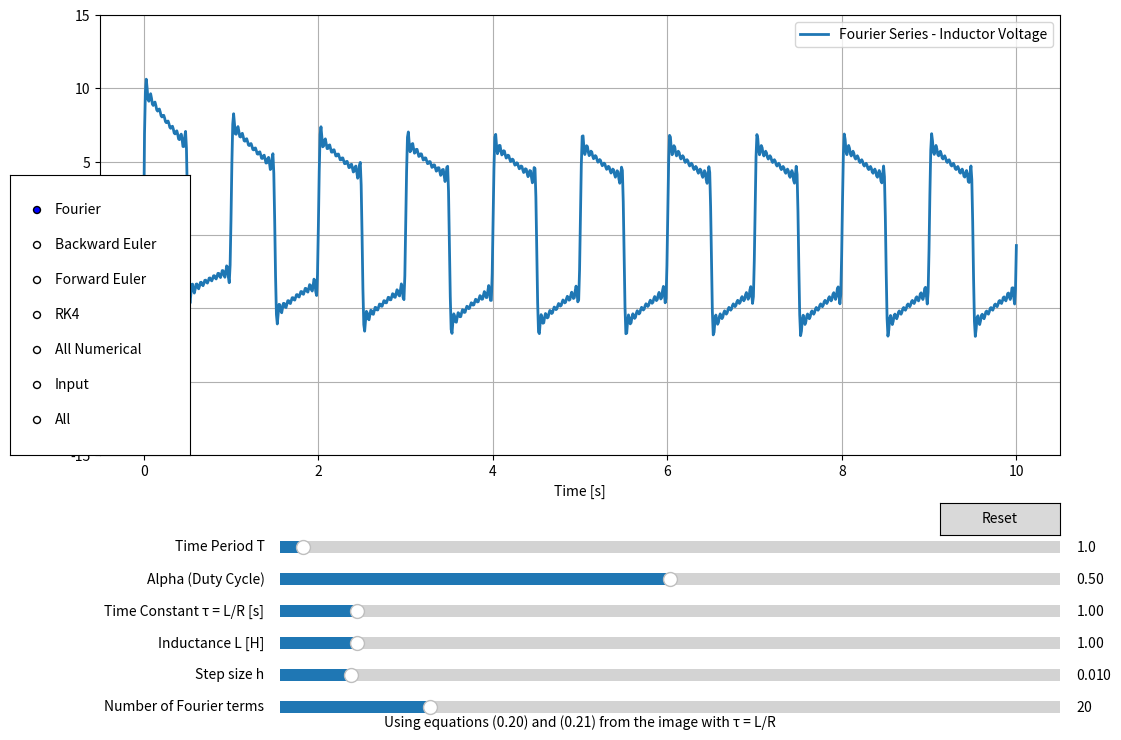

Reproduce this figure in Python.

import matplotlib.pyplot as plt
import numpy as np
import math 
from matplotlib.widgets import Button, Slider
from matplotlib.widgets import RangeSlider

N = 10 # Number of periods to plot
h = 0.01 # Step Size
n = 10000

def fourier_current(T, tau, L, alpha, h, n_terms, t_values):
    """Calculate current using Fourier series from equation 0.20 and 0.21"""
    R = L/tau  # Calculate R from tau and L
    w0 = 2*np.pi/T
    result = []
    
    for t in t_values:
        # First term (DC component)
        current = (10*alpha/R) * (1 - np.exp(-t/tau))
        
        # Sum for the sin(2παn) terms (equation 0.20)
        for n in range(1, int(n_terms+1)):
            term1 = (10/(n*np.pi)) * np.sin(2*np.pi*alpha*n)
            term2 = (R*np.cos(n*w0*t) + n*w0*L*np.sin(n*w0*t))/(R**2 + L**2*(n*w0)**2)
            term3 = -R/(R**2 + L**2*(n*w0)**2) * np.exp(-t/tau)
            current += term1 * (term2 + term3)
        
        # Sum for the (1-cos(2παn)) terms (equation 0.21)
        for n in range(1, int(n_terms+1)):
            term1 = (10/(n*np.pi)) * (1 - np.cos(2*np.pi*alpha*n))
            term2 = (R*np.sin(n*w0*t) - L*n*w0*np.cos(n*w0*t))/(R**2 + L**2*(n*w0)**2)
            term3 = (n*w0*L)/(R**2 + L**2*(n*w0)**2) * np.exp(-t/tau)
            current += term1 * (term2 + term3)
        
        result.append(current)
    
    return result

def square_wave(t, T, alpha, amplitude=10):
    """Generate square wave voltage with duty cycle alpha"""
    return amplitude * ((t/T - np.floor(t/T)) < alpha)

def square(t, alpha, T, amplitude=10):
    """Square wave function for numerical methods"""
    return amplitude if (t/T - np.floor(t/T)) < alpha else 0

def backward_euler(T, tau, L, alpha, h, t_values):
    """Backward Euler numerical method implementation"""
    R = L/tau  # Calculate R from tau and L
    fe = []
    y = 0  # Initial current
    x = 0  # Initial time
    
    for i in range(len(t_values)):
        fe.append(y)
        y = ((L*y) + (h*square(x+h, alpha, T)))/(L+h*R)
        x += h
    
    return fe

def forward_euler(T, tau, L, alpha, h, t_values):
    """Forward Euler numerical method implementation"""
    R = L/tau  # Calculate R from tau and L
    fe = []
    y = 0  # Initial current
    x = 0  # Initial time
    
    for i in range(len(t_values)):
        fe.append(y)
        y = y * (1 - (h/tau)) + (h/L) * square(x, alpha, T)
        x += h
    
    return fe

def rk4(T, tau, L, alpha, h, t_values):
    """Runge-Kutta 4th order method implementation"""
    R = L/tau  # Calculate R from tau and L
    result = []
    y = 0  # Initial current
    x = 0  # Initial time
    
    # Define the differential equation: di/dt = (v(t) - R*i)/L = (v(t) - i/tau)/L
    def f(t, i):
        return (square(t, alpha, T) - i/tau)/L
    
    for i in range(len(t_values)):
        result.append(y)
        
        # RK4 algorithm
        k1 = h * f(x, y)
        k2 = h * f(x + h/2, y + k1/2)
        k3 = h * f(x + h/2, y + k2/2)
        k4 = h * f(x + h, y + k3)
        
        y = y + (k1 + 2*k2 + 2*k3 + k4)/6
        x += h
    
    return result
    
def inductor_voltage(current,L,h):
    v_L=np.zeros_like(current)
    for i in range(1,len(current)):
        v_L[i]=L*(current[i]-current[i-1])/h
    return v_L
    
alpha = 0.5 # duty ratio for input square wave
L = 1 # inductance
tau = 1 # time constant L/R
T = 1 # time period of input square wave
plot_type = "Fourier" # Default plot type

t = np.linspace(0, N*T, int(N*T/h))

# Create the figure and the line that we will manipulate
fig = plt.figure(figsize=(12, 8))
ax = fig.add_axes([0.1, 0.35, 0.8, 0.55])

# Initial plot - all numerical methods
fe_current = fourier_current(T, tau, L, alpha, h, 20, t)
v_L = inductor_voltage(fe_current, L, h)

ax.plot(t, v_L, lw=2, label="Forward Euler - Inductor Voltage")
ax.set_xlabel('Time [s]')
ax.set_ylabel('Voltages')
ax.set_title('RL Circuit Response - Fourier')
ax.grid(True)
ax.legend()

# Make sliders to control parameters
slider_width = 0.65
slider_height = 0.03
slider_left = 0.25
slider_bottom_start = 0.22

axtime = fig.add_axes([slider_left, slider_bottom_start, slider_width, slider_height])
axalpha = fig.add_axes([slider_left, slider_bottom_start - 0.04, slider_width, slider_height])
axtau = fig.add_axes([slider_left, slider_bottom_start - 0.08, slider_width, slider_height])
axL = fig.add_axes([slider_left, slider_bottom_start - 0.12, slider_width, slider_height])
axh = fig.add_axes([slider_left, slider_bottom_start - 0.16, slider_width, slider_height])
axn = fig.add_axes([slider_left, slider_bottom_start - 0.20, slider_width, slider_height])

time_slider = Slider(
    ax=axtime,
    label='Time Period T',
    valmin=0.1,
    valmax=30,
    valinit=T,
)
alpha_slider = Slider(
    ax=axalpha,
    label='Alpha (Duty Cycle)',
    valmin=0.01,
    valmax=0.99,
    valinit=alpha,
)
tau_slider = Slider(
    ax=axtau,
    label='Time Constant τ = L/R [s]',
    valmin=0.01,
    valmax=10,
    valinit=tau,
    valstep=0.01
)
L_slider = Slider(
    ax=axL,
    label='Inductance L [H]',
    valmin=0.01,
    valmax=10,
    valinit=L,
    valstep=0.01
)
h_slider = Slider(
    ax=axh,
    label='Step size h',
    valmin=1e-3,
    valmax=1e-1,
    valinit=h,
)
n_slider = Slider(
    ax=axn,
    label='Number of Fourier terms',
    valmin=1,
    valmax=100,
    valinit=20,
    valstep=1
)

# Add radio buttons for plot type selection
rax = fig.add_axes([0.025, 0.35, 0.15, 0.35])
radio = plt.matplotlib.widgets.RadioButtons(
    rax, ('Fourier', 'Backward Euler', 'Forward Euler', 'RK4', 'All Numerical', 'Input', 'All'), active=0)

def plot_type_update(val):
    global plot_type
    plot_type = val
    update(None)

def update(val):
    T_val = time_slider.val
    tau_val = tau_slider.val
    L_val = L_slider.val
    alpha_val = alpha_slider.val
    h_val = h_slider.val
    n_val = n_slider.val
    

    global t
    t = np.linspace(0, N*T_val, int(N*T_val/h_val))  # Update time array
    
    ax.clear()  # Clear previous plot

    v_L = np.array([0])  # Ensure v_L is always initialized

    if plot_type == "Fourier":
        current = fourier_current(T_val, tau_val, L_val, alpha_val, h_val, n_val, t)
        v_L = inductor_voltage(current, L_val, h_val)
        ax.plot(t, v_L, lw=2, label="Fourier Series - Inductor Voltage")

    elif plot_type == "Backward Euler":
        be_current = backward_euler(T_val, tau_val, L_val, alpha_val, h_val, t)
        v_L = inductor_voltage(be_current, L_val, h_val)
        ax.plot(t, v_L, lw=2, label="Backward Euler - Inductor Voltage")

    elif plot_type == "Forward Euler":
        fe_current = forward_euler(T_val, tau_val, L_val, alpha_val, h_val, t)
        v_L = inductor_voltage(fe_current, L_val, h_val)
        ax.plot(t, v_L, lw=2, label="Forward Euler - Inductor Voltage")

    elif plot_type == "RK4":
        rk4_current = rk4(T_val, tau_val, L_val, alpha_val, h_val, t)
        v_L = inductor_voltage(rk4_current, L_val, h_val)
        ax.plot(t, v_L, lw=2, label="RK4 - Inductor Voltage")

    elif plot_type == "Input":
        voltage = square_wave(t, T_val, alpha_val)
        ax.plot(t, voltage, lw=2, label="Input voltage V(t)")
        ax.set_ylabel('Input Voltage [V]')
        ax.set_title('Input Square Wave Voltage V(t)')
        v_L = voltage  # Assign a placeholder value to v_L
        
    elif plot_type == "All Numerical":
        current = fourier_current(T_val, tau_val, L_val, alpha_val, h_val, n_val, t)
        v_L = inductor_voltage(current, L_val, h_val)
        be_current = backward_euler(T_val, tau_val, L_val, alpha_val, h_val, t)
        be_v_L = inductor_voltage(be_current, L_val, h_val)
        fe_current = forward_euler(T_val, tau_val, L_val, alpha_val, h_val, t)
        fe_v_L = inductor_voltage(fe_current, L_val, h_val)
        rk4_current = rk4(T_val, tau_val, L_val, alpha_val, h_val, t)
        rk4_v_L = inductor_voltage(rk4_current, L_val, h_val)
     
        ax.plot(t, v_L, lw=2, label="Fourier Series - Inductor Voltage")
        ax.plot(t, be_v_L, lw=2, label="Backward Euler - Inductor Voltage")
        ax.plot(t, fe_v_L, lw=2, label="Forward Euler - Inductor Voltage")
        ax.plot(t, rk4_v_L, lw=2, label="RK4 - Inductor Voltage")

    else:  # All (Voltage + Current)
        current = fourier_current(T_val, tau_val, L_val, alpha_val, h_val, n_val, t)
        v_L = inductor_voltage(current, L_val, h_val)
        be_current = backward_euler(T_val, tau_val, L_val, alpha_val, h_val, t)
        be_v_L = inductor_voltage(be_current, L_val, h_val)
        fe_current = forward_euler(T_val, tau_val, L_val, alpha_val, h_val, t)
        fe_v_L = inductor_voltage(fe_current, L_val, h_val)
        rk4_current = rk4(T_val, tau_val, L_val, alpha_val, h_val, t)
        rk4_v_L = inductor_voltage(rk4_current, L_val, h_val)
        voltage = square_wave(t, T_val, alpha_val)
        
        ax.plot(t, voltage, lw=2, label="Input Voltage V(t)")
        ax.plot(t, v_L, lw=2, label="Fourier Series - Inductor Voltage")
        ax.plot(t, be_v_L, lw=2, label="Backward Euler - Inductor Voltage")
        ax.plot(t, fe_v_L, lw=2, label="Forward Euler - Inductor Voltage")
        ax.plot(t, rk4_v_L, lw=2, label="RK4 - Inductor Voltage")

    ax.set_ylim(min(v_L) - abs(min(v_L)), max(v_L) + abs(max(v_L)))

    ax.set_xlabel('Time [s]')
    ax.grid(True)
    ax.legend()

    # Set fixed y-limits
    if plot_type == "Voltage":
        ax.set_ylim(-1, 11)
    else:
        ax.set_ylim(-15, 15)

    fig.canvas.draw_idle()

# Register the update function with each slider
time_slider.on_changed(update)
alpha_slider.on_changed(update)
tau_slider.on_changed(update)
L_slider.on_changed(update)
h_slider.on_changed(update)
n_slider.on_changed(update)
radio.on_clicked(plot_type_update)

# Create a reset button
resetax = fig.add_axes([0.8, 0.25, 0.1, 0.04])
button = Button(resetax, 'Reset', hovercolor='0.975')

def reset(event):
    time_slider.reset()
    alpha_slider.reset()
    tau_slider.reset()
    L_slider.reset()
    h_slider.reset()
    n_slider.reset()
    global plot_type
    plot_type = "Fourier"
    update(None)
    radio.set_active(0)
button.on_clicked(reset)

# Add text explaining the equation
equation_text = "Using equations (0.20) and (0.21) from the image with τ = L/R"
fig.text(0.5, 0.01, equation_text, ha='center', fontsize=10)

update(None)
plt.show()

